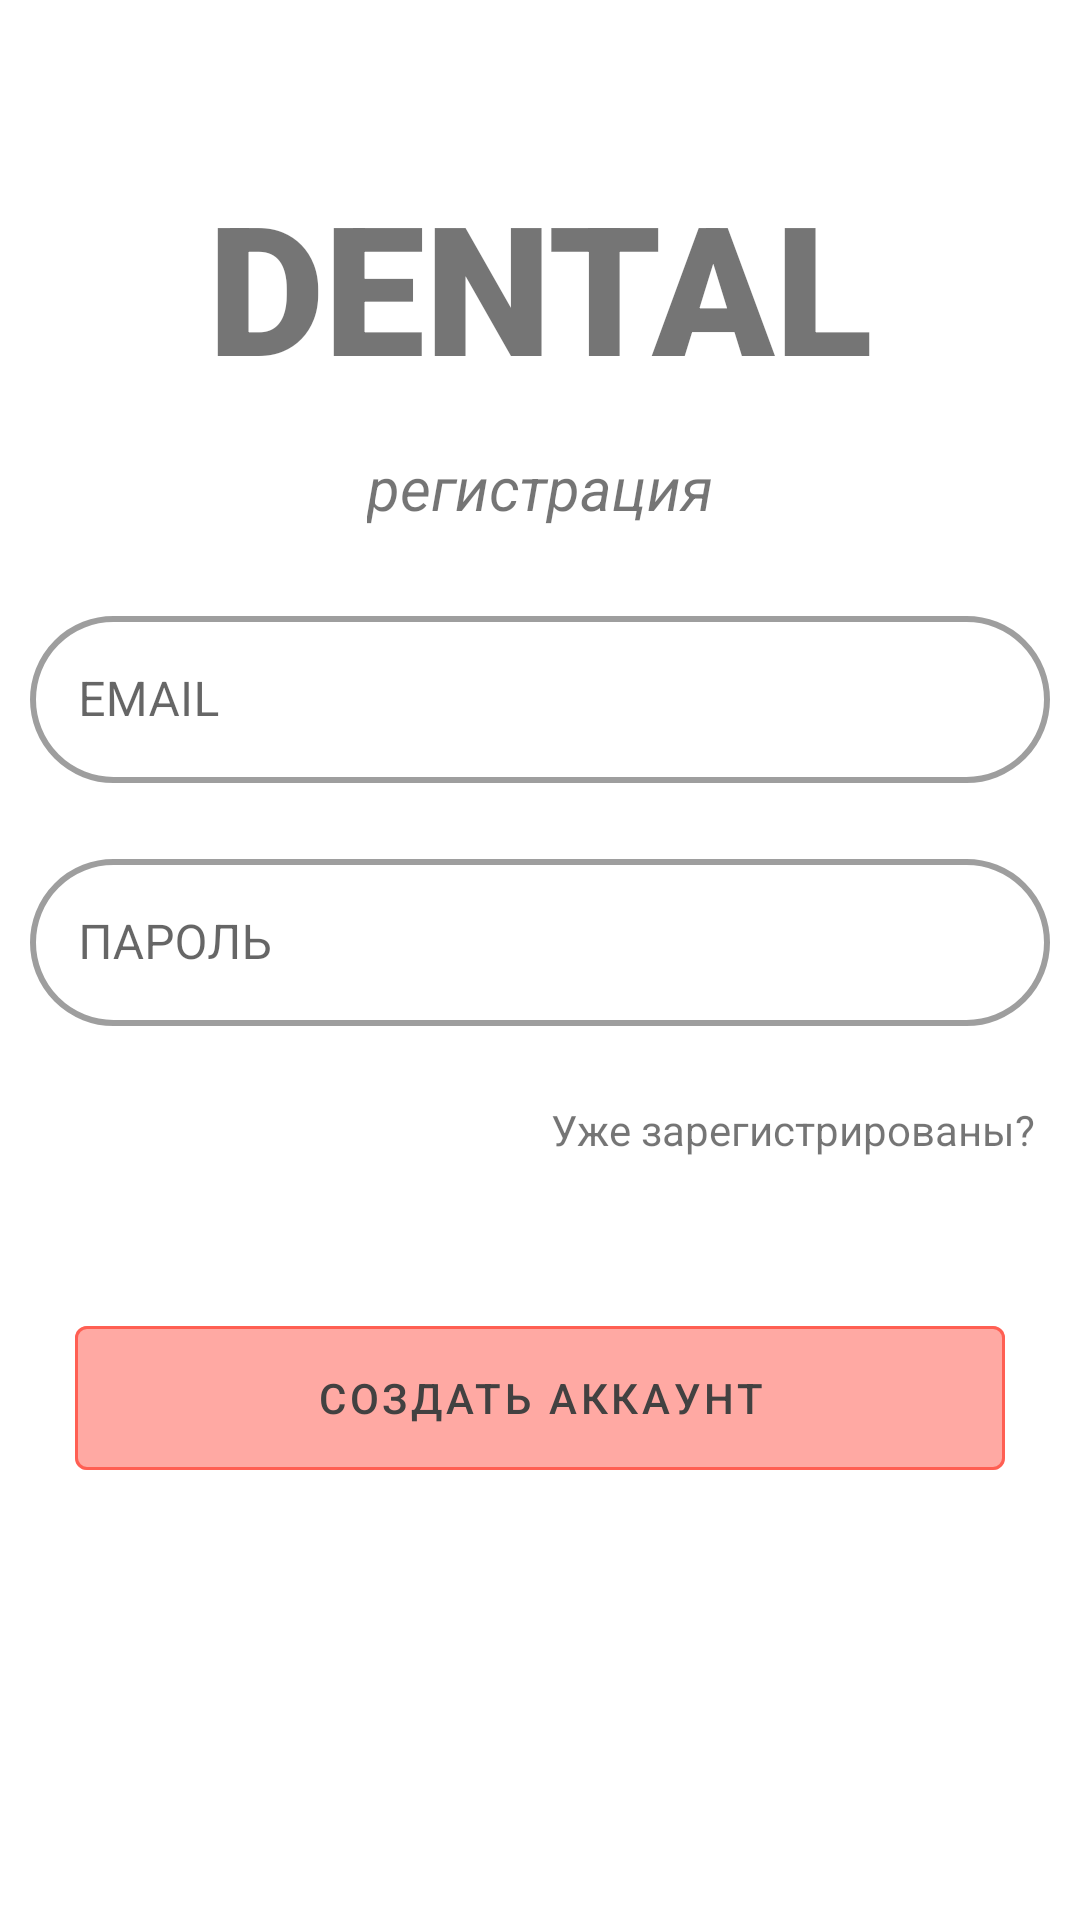

The Android layout XML behind this screen, and the referenced resources:
<!-- AndroidManifest.xml: activity theme Theme.Dental.NoActionBar -->
<!-- res/layout/activity_register.xml -->
<?xml version="1.0" encoding="utf-8"?>
<androidx.constraintlayout.widget.ConstraintLayout xmlns:android="http://schemas.android.com/apk/res/android"
    xmlns:app="http://schemas.android.com/apk/res-auto"
    xmlns:tools="http://schemas.android.com/tools"
    android:layout_width="match_parent"
    android:layout_height="match_parent"
    android:background="@drawable/gradient"
    tools:context=".RegisterActivity">


    <com.google.android.material.textfield.TextInputLayout
        android:id="@+id/textInputLayout"
        style="@style/Widget.MaterialComponents.TextInputLayout.OutlinedBox"
        android:layout_width="match_parent"
        android:layout_height="wrap_content"
        android:layout_marginTop="10dp"
        android:hint="@string/email"
        android:padding="10dp"
        android:textSize="18sp"
        app:boxCornerRadiusBottomEnd="30dp"
        app:boxCornerRadiusBottomStart="30dp"
        app:boxCornerRadiusTopEnd="30dp"
        app:boxCornerRadiusTopStart="30dp"
        app:boxStrokeErrorColor="#F2FFEF"
        app:boxStrokeWidth="2dp"
        app:boxStrokeWidthFocused="2dp"
        app:layout_constraintBottom_toBottomOf="parent"
        app:layout_constraintEnd_toEndOf="parent"
        app:layout_constraintHorizontal_bias="0.0"
        app:layout_constraintStart_toStartOf="parent"
        app:layout_constraintTop_toTopOf="parent"
        app:layout_constraintVertical_bias="0.328">

        <com.google.android.material.textfield.TextInputEditText
            android:id="@+id/email"
            android:layout_width="match_parent"
            android:layout_height="wrap_content"
            android:inputType="text" />
    </com.google.android.material.textfield.TextInputLayout>

    <com.google.android.material.textfield.TextInputLayout
        android:id="@+id/textInputLayout2"
        style="@style/Widget.MaterialComponents.TextInputLayout.OutlinedBox"
        android:layout_width="match_parent"
        android:layout_height="wrap_content"
        android:hint="@string/password"
        android:padding="10dp"
        android:textSize="18sp"
        app:boxCornerRadiusBottomEnd="30dp"
        app:boxCornerRadiusBottomStart="30dp"
        app:boxCornerRadiusTopEnd="30dp"
        app:boxCornerRadiusTopStart="30dp"
        app:boxStrokeErrorColor="#F2FFEF"
        app:boxStrokeWidth="2dp"
        app:boxStrokeWidthFocused="2dp"
        app:layout_constraintEnd_toEndOf="parent"
        app:layout_constraintStart_toStartOf="parent"
        app:layout_constraintTop_toBottomOf="@+id/textInputLayout">

        <com.google.android.material.textfield.TextInputEditText
            android:id="@+id/password"
            android:layout_width="match_parent"
            android:layout_height="wrap_content"
            android:inputType="text" />
    </com.google.android.material.textfield.TextInputLayout>


    <Button
        android:id="@+id/signup"
        style="@style/Widget.MaterialComponents.Button.OutlinedButton"
        android:layout_width="0dp"
        android:layout_height="60dp"
        android:layout_marginStart="25dp"
        android:layout_marginLeft="25dp"
        android:layout_marginTop="50dp"
        android:layout_marginEnd="25dp"
        android:layout_marginRight="25dp"
        android:text="СОЗДАТЬ АККАУНТ"
        android:textColor="#424141"
        app:backgroundTint="#AEFF8178"
        app:layout_constraintEnd_toEndOf="parent"
        app:layout_constraintStart_toStartOf="parent"
        app:layout_constraintTop_toBottomOf="@+id/login"
        app:strokeColor="#FFFF5F53"
        app:strokeWidth="1dp" />

    <TextView
        android:id="@+id/login"
        android:layout_width="wrap_content"
        android:layout_height="wrap_content"
        android:layout_marginTop="15dp"
        android:layout_marginEnd="15dp"
        android:layout_marginRight="15dp"
        android:text="Уже зарегистрированы?"
        app:layout_constraintEnd_toEndOf="parent"
        app:layout_constraintTop_toBottomOf="@+id/textInputLayout2" />

    <TextView
        android:id="@+id/textView3"
        android:layout_width="wrap_content"
        android:layout_height="wrap_content"
        android:fontFamily="sans-serif-black"
        android:text="DENTAL"
        android:textSize="60sp"
        app:layout_constraintBottom_toTopOf="@+id/textInputLayout"
        app:layout_constraintEnd_toEndOf="parent"
        app:layout_constraintHorizontal_bias="0.5"
        app:layout_constraintStart_toStartOf="parent"
        app:layout_constraintTop_toTopOf="parent" />

    <TextView
        android:id="@+id/textView4"
        android:layout_width="wrap_content"
        android:layout_height="wrap_content"
        android:text="регистрация"
        android:textSize="20sp"
        android:textStyle="italic"
        app:layout_constraintBottom_toTopOf="@+id/textInputLayout"
        app:layout_constraintEnd_toEndOf="parent"
        app:layout_constraintHorizontal_bias="0.5"
        app:layout_constraintStart_toStartOf="parent"
        app:layout_constraintTop_toBottomOf="@+id/textView3" />

    <com.google.android.material.progressindicator.CircularProgressIndicator
        android:id="@+id/progress_circular_reg"
        android:layout_width="wrap_content"
        android:layout_height="wrap_content"
        android:indeterminate="true"
        android:visibility="invisible"
        app:indicatorColor="#FF7A7A"
        app:layout_constraintBottom_toBottomOf="parent"
        app:layout_constraintEnd_toEndOf="parent"
        app:layout_constraintHorizontal_bias="0.5"
        app:layout_constraintStart_toStartOf="parent"
        app:layout_constraintTop_toBottomOf="@+id/signup" />

</androidx.constraintlayout.widget.ConstraintLayout>
<!-- resources referenced by this layout -->
<resources>
  <string name="email">EMAIL</string>
  <string name="password">ПАРОЛЬ</string>
  <style name="Theme.Dental.NoActionBar">
          <item name="windowActionBar">false</item>
          <item name="windowNoTitle">true</item>
      </style>
</resources>
